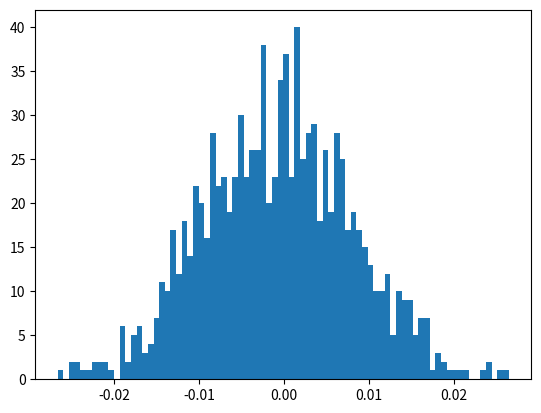

Write the Python code that produced this figure.
import numpy as np
import random
import matplotlib.pyplot as plt

def generate_data(size, flips_rate):
    x = np.random.uniform(-1,1,size)
    y = np.sign(np.random.rand(size) - flips_rate) * np.sign(x)
    return x, y 
    
def compute_eout(lamda, mu):
    return lamda * mu + (1 - lamda) * (1 - mu)
    
def decision_stump(x , y):
    size = x.size   
    sorted_x = np.sort(x)
    p_err = float(1)
    for i in range(size - 2):
        s = 1
        theta = float((sorted_x[i] + sorted_x[i + 1]) / 2)
        y_predict = np.sign(x - theta)
        err = float(np.sum(y != y_predict) / size)
        if err > .5:
            err = 1 - err
            s = -1
        if err < p_err or (err == p_err and random.random() > .5):
            p_s = s
            p_theta = theta
            p_err = float(err)
    return p_s, p_theta, float(p_err)

lamda = .8
size = 2000
T = 1000
all_e_in = []
all_e_out = []
e_in_out = []
for i in range(T):
    x, y = generate_data(size, .2)
    s, theta, e_in = decision_stump(x, y)
    mu = .5 + .5 * s * (abs(theta) - 1)
    e_out = compute_eout(lamda, mu)
    e_in_out.append(float(e_in) - e_out)
    all_e_in.append(float(e_in))
    all_e_out.append(float(e_out))
print('E_in average', np.average(all_e_in))
print('E_out average', np.average(all_e_out))
plt.figure()
plt.hist(e_in_out, bins = 80)
plt.savefig("p8.png")
